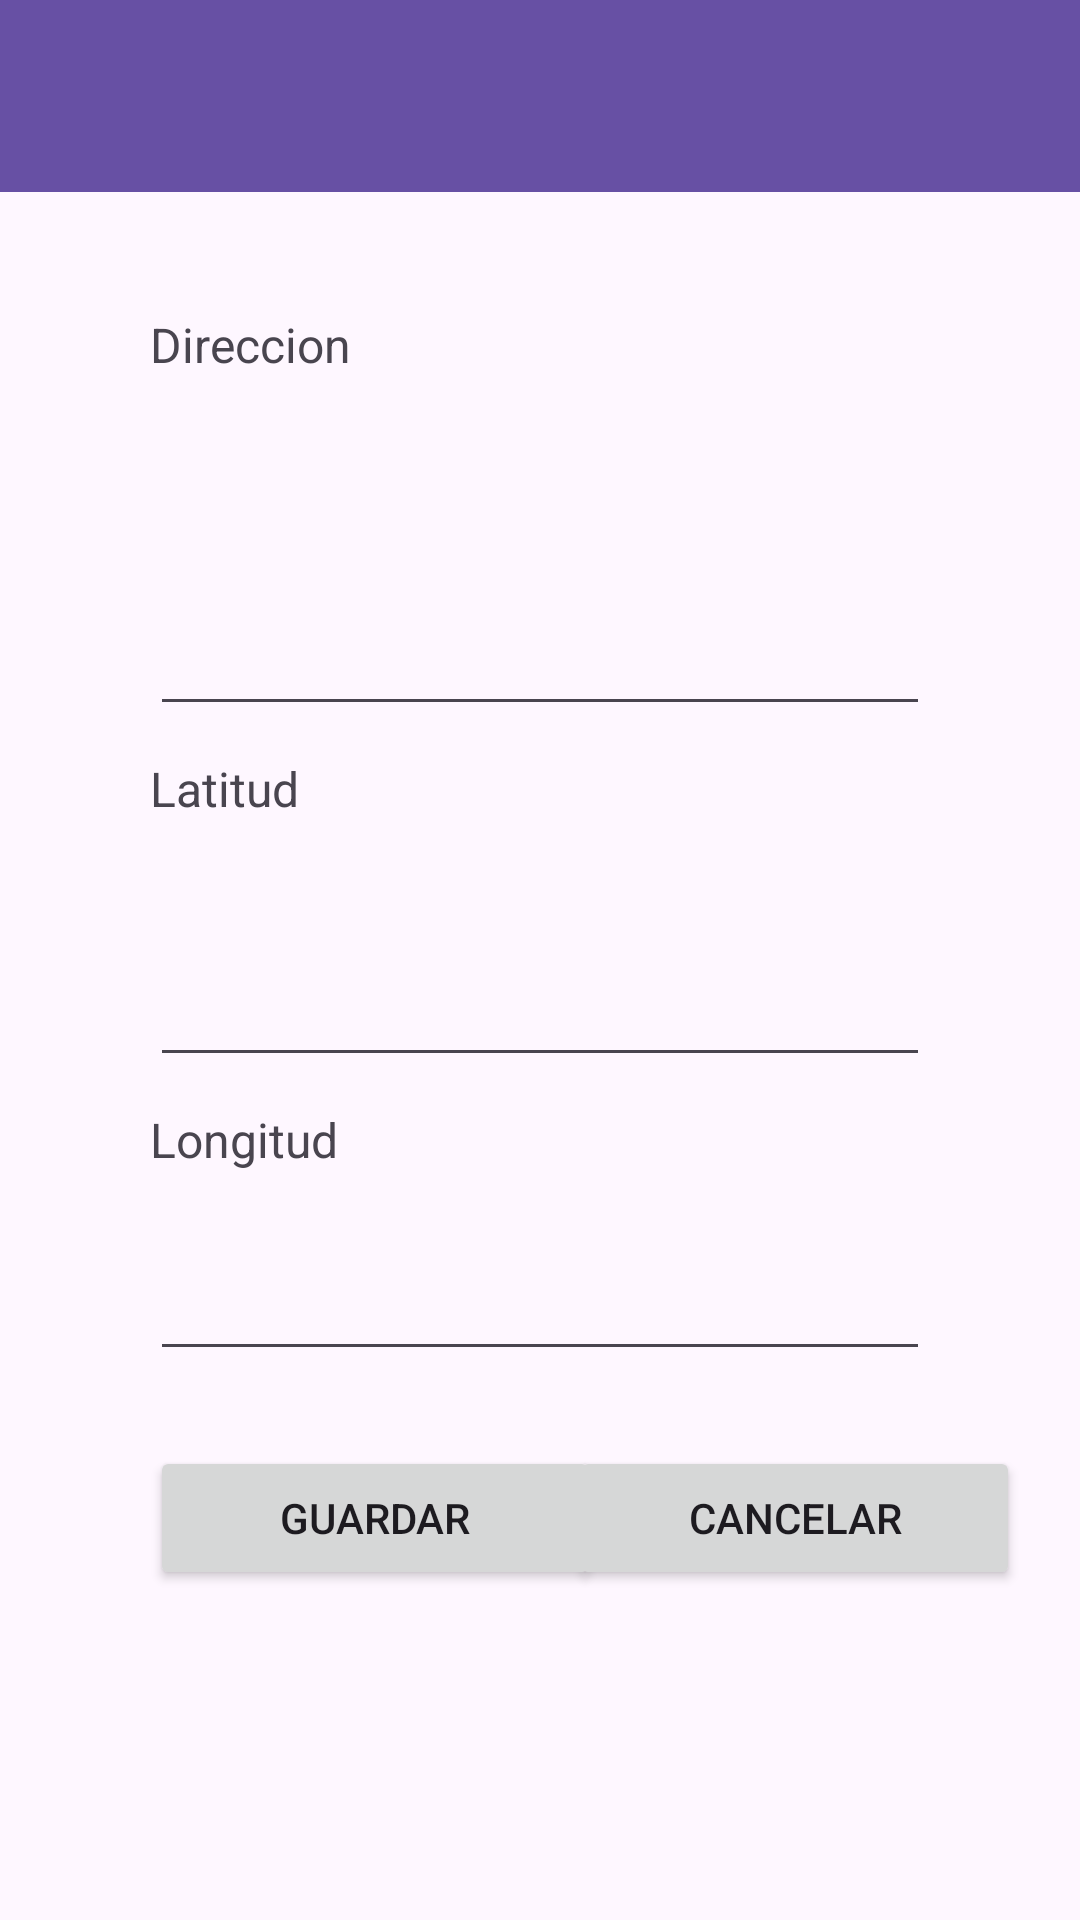

Produce the Android XML layout that renders to this screen, including the resource entries it uses.
<!-- AndroidManifest.xml: application theme Theme.T3a3climentpablo -->
<!-- res/layout/activity_atm_form.xml -->
<?xml version="1.0" encoding="utf-8"?>
<androidx.constraintlayout.widget.ConstraintLayout xmlns:android="http://schemas.android.com/apk/res/android"
    xmlns:app="http://schemas.android.com/apk/res-auto"
    xmlns:tools="http://schemas.android.com/tools"
    android:id="@+id/main"
    android:layout_width="match_parent"
    android:layout_height="match_parent"
    tools:context=".activities.AtmFormActivity">

    <androidx.appcompat.widget.Toolbar
        android:id="@+id/toolbar"
        android:layout_width="match_parent"
        android:layout_height="wrap_content"
        android:background="?attr/colorPrimary"
        android:title="Gestión de Cajero"
        android:titleTextColor="@android:color/white"
        app:layout_constraintTop_toTopOf="parent"
        app:layout_constraintStart_toStartOf="parent"
        app:layout_constraintEnd_toEndOf="parent" />

    <TextView
        android:id="@+id/direccion"
        android:layout_width="match_parent"
        android:layout_height="wrap_content"
        android:text="@string/adress"
        app:layout_constraintStart_toStartOf="parent"
        app:layout_constraintEnd_toEndOf="parent"
        app:layout_constraintTop_toBottomOf="@id/toolbar"
        android:layout_marginTop="40dp"
        android:layout_marginStart="50dp"
        android:textSize="16sp" />

    <com.google.android.material.textfield.TextInputEditText
        android:id="@+id/textoDireccion"
        android:layout_width="match_parent"
        android:layout_height="wrap_content"
        android:text=""
        app:layout_constraintTop_toBottomOf="@id/direccion"
        app:layout_constraintStart_toStartOf="parent"
        app:layout_constraintEnd_toEndOf="parent"
        android:layout_marginTop="75dp"
        android:layout_marginStart="50dp"
        android:layout_marginEnd="50dp" />

    <TextView
        android:id="@+id/latitud"
        android:layout_width="match_parent"
        android:layout_height="wrap_content"
        android:text="@string/latitudx"
        app:layout_constraintStart_toStartOf="parent"
        app:layout_constraintEnd_toEndOf="parent"
        app:layout_constraintTop_toBottomOf="@id/textoDireccion"
        android:layout_marginTop="10dp"
        android:layout_marginStart="50dp"
        android:textSize="16sp" />

    <com.google.android.material.textfield.TextInputEditText
        android:id="@+id/textoLatitud"
        android:layout_width="match_parent"
        android:layout_height="wrap_content"
        android:text=""
        app:layout_constraintTop_toBottomOf="@id/latitud"
        app:layout_constraintStart_toStartOf="parent"
        app:layout_constraintEnd_toEndOf="parent"
        android:layout_marginTop="25dp"
        android:layout_marginStart="50dp"
        android:layout_marginEnd="50dp" />

    <TextView
        android:id="@+id/longitud"
        android:layout_width="match_parent"
        android:layout_height="wrap_content"
        android:text="@string/longitudx"
        app:layout_constraintStart_toStartOf="parent"
        app:layout_constraintEnd_toEndOf="parent"
        app:layout_constraintTop_toBottomOf="@id/textoLatitud"
        android:layout_marginTop="10dp"
        android:layout_marginStart="50dp"
        android:textSize="16sp" />

    
    <com.google.android.material.textfield.TextInputEditText
        android:id="@+id/textoLongitud"
        android:layout_width="match_parent"
        android:layout_height="wrap_content"
        android:text=""
        app:layout_constraintTop_toBottomOf="@id/longitud"
        app:layout_constraintStart_toStartOf="parent"
        app:layout_constraintEnd_toEndOf="parent"
        android:layout_marginTop="25dp"
        android:layout_marginStart="50dp"
        android:layout_marginEnd="50dp" />

    
    <Button
        android:id="@+id/botonGuardar"
        android:layout_width="150dp"
        android:layout_height="wrap_content"
        android:text="@string/guardar"
        app:layout_constraintTop_toBottomOf="@id/textoLongitud"
        app:layout_constraintStart_toStartOf="parent"
        android:layout_marginTop="25dp"
        android:layout_marginStart="50dp"
        android:layout_marginEnd="50dp" />

    
    <Button
        android:id="@+id/botonCancelar"
        android:layout_width="150dp"
        android:layout_height="wrap_content"
        android:text="@string/cancelar"
        app:layout_constraintStart_toEndOf="@id/botonGuardar"
        app:layout_constraintEnd_toEndOf="parent"
        app:layout_constraintTop_toBottomOf="@id/textoLongitud"
        android:layout_marginTop="25dp"
        android:layout_marginStart="20dp"
        android:layout_marginEnd="50dp" />

</androidx.constraintlayout.widget.ConstraintLayout>
<!-- resources referenced by this layout -->
<resources>
  <string name="adress">Direccion</string>
  <string name="cancelar">Cancelar</string>
  <string name="guardar">Guardar</string>
  <string name="latitudx">Latitud\n</string>
  <string name="longitudx">Longitud</string>
  <style name="Theme.T3a3climentpablo" parent="Base.Theme.T3a3climentpablo" />
  <style name="Base.Theme.T3a3climentpablo" parent="Theme.Material3.DayNight.NoActionBar">
          
          
      </style>
</resources>
